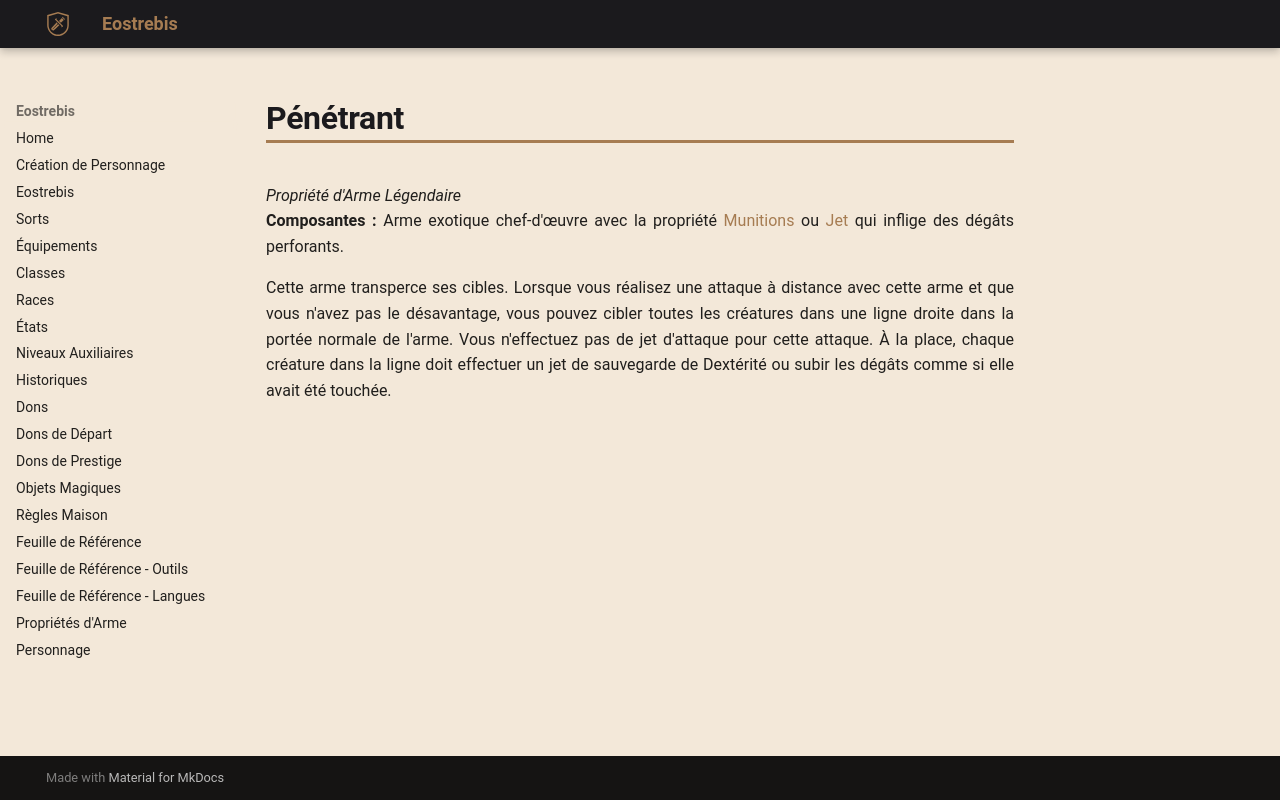

repository: Eostrebis/5e.VF · page: classes/Artisan/Propriétés/Pénétrant/index.html · generator: mkdocs

---
writing_status: finished
---
*Propriété d'Arme Légendaire*
**Composantes :** Arme exotique chef-d'œuvre avec la propriété [[Propriétés d'Arme#Munitions|Munitions]] ou [[Propriétés d'Arme#Jet|Jet]] qui inflige des dégâts perforants.

Cette arme transperce ses cibles. Lorsque vous réalisez une attaque à distance avec cette arme et que vous n'avez pas le désavantage, vous pouvez cibler toutes les créatures dans une ligne droite dans la portée normale de l'arme. Vous n'effectuez pas de jet d'attaque pour cette attaque. À la place, chaque créature dans la ligne doit effectuer un jet de sauvegarde de Dextérité ou subir les dégâts comme si elle avait été touchée.
